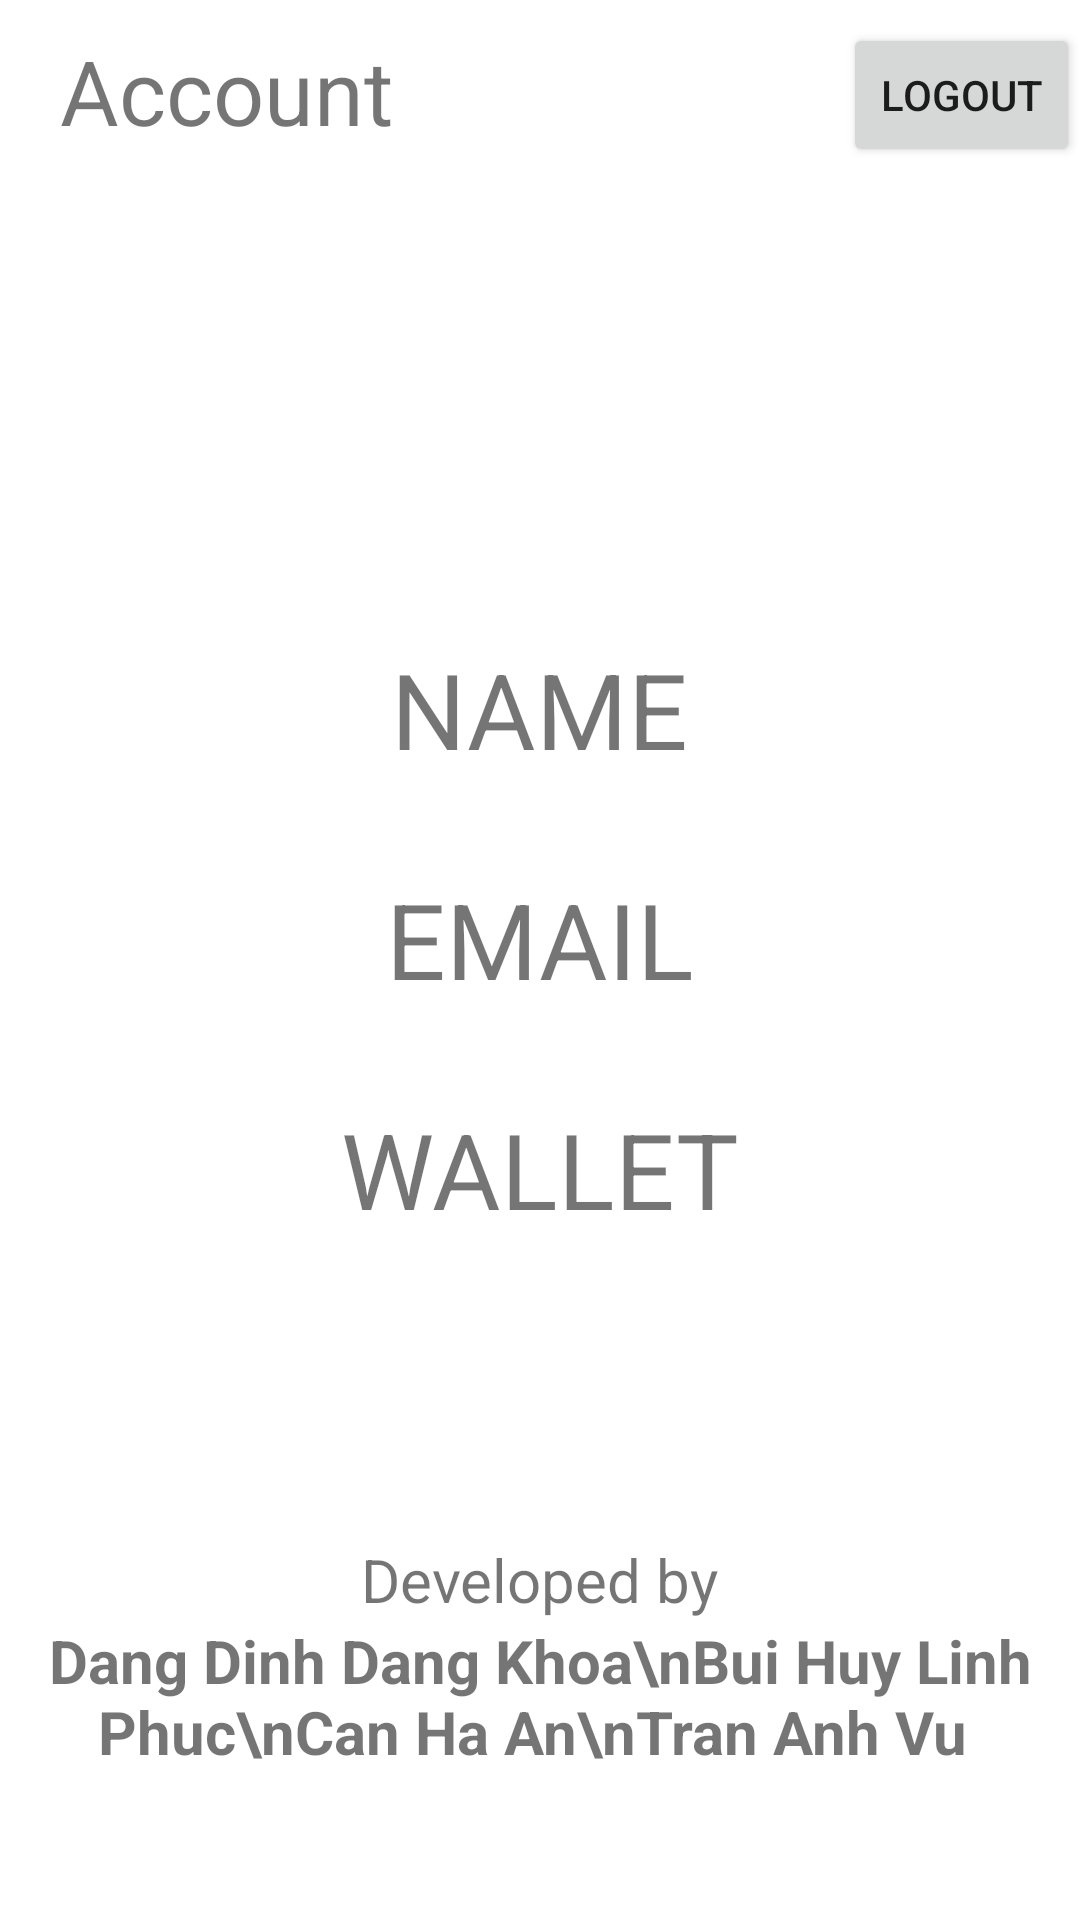

Here is an Android app screen rendered from its layout file. Give the layout XML and the strings, colors and styles it references.
<!-- AndroidManifest.xml: application theme Theme.Financiio -->
<!-- res/layout/fragment_profile.xml -->
<?xml version="1.0" encoding="utf-8"?>
<LinearLayout xmlns:android="http://schemas.android.com/apk/res/android"
    xmlns:app="http://schemas.android.com/apk/res-auto"
    xmlns:tools="http://schemas.android.com/tools"
    android:layout_width="match_parent"
    android:layout_height="match_parent"
    tools:context=".ProfileActivity"
    android:orientation="vertical">

    <LinearLayout
        android:layout_width="wrap_content"
        android:layout_height="wrap_content"
        android:orientation="horizontal">

        <TextView
            android:id="@+id/textView"
            android:layout_width="wrap_content"
            android:layout_height="wrap_content"
            android:layout_marginTop="10dp"
            android:layout_marginStart="20dp"
            android:text="Account"
            android:textSize="30sp" />

        <Button
            android:id="@+id/logout"
            android:layout_width="wrap_content"
            android:layout_height="wrap_content"
            android:layout_marginTop="5dp"
            android:layout_marginStart="150dp"
            android:text="Logout"  />

    </LinearLayout>

    <ImageView
        android:layout_marginTop="30dp"
        android:layout_gravity="center"
        android:layout_width="100dp"
        android:layout_height="100dp"
        android:src="@drawable/ic_baseline_person_24" />

    <TextView
        android:id="@+id/username"
        android:layout_marginTop="30dp"
        android:layout_width="wrap_content"
        android:layout_height="wrap_content"
        android:text="NAME"
        android:textSize="35sp"
        android:layout_gravity="center" />

    <TextView
        android:id="@+id/useremail"
        android:layout_marginTop="30dp"
        android:layout_width="wrap_content"
        android:layout_height="wrap_content"
        android:text="EMAIL"
        android:textSize="35sp"
        android:layout_gravity="center"/>

    <TextView
        android:id="@+id/userwallet"
        android:layout_marginTop="30dp"
        android:layout_width="wrap_content"
        android:layout_height="wrap_content"
        android:text="WALLET"
        android:textSize="35sp"
        android:layout_gravity="center"/>


    <TextView
        android:layout_marginTop="100dp"
        android:layout_width="wrap_content"
        android:layout_height="wrap_content"
        android:text="Developed by"
        android:textSize="20sp"
        android:layout_gravity="center"/>

    <TextView
        android:layout_width="wrap_content"
        android:layout_height="wrap_content"
        android:textStyle="bold"
        android:text="Dang Dinh Dang Khoa\nBui Huy Linh Phuc\nCan Ha An\nTran Anh Vu "
        android:textAlignment="center"
        android:textSize="20sp"
        android:layout_gravity="center"/>


</LinearLayout>
<!-- resources referenced by this layout -->
<resources>
  <style name="Theme.Financiio" parent="Theme.MaterialComponents.DayNight.NoActionBar">
      
          <item name="colorPrimary">@color/teal_200</item>
          <item name="colorPrimaryVariant">@color/teal_200</item>
          <item name="colorOnPrimary">@color/white</item>
          
          <item name="colorSecondary">@color/teal_200</item>
          <item name="colorSecondaryVariant">@color/teal_700</item>
          <item name="colorOnSecondary">@color/purple_200</item>
          
          <item name="android:statusBarColor" tools:targetApi="l">?attr/colorPrimary</item>
  
          
  
  
  
      </style>
  <color name="teal_200">#FF03DAC5</color>
  <color name="white">#FFFFFFFF</color>
  <color name="teal_700">#FF018786</color>
  <color name="purple_200">#FFBB86FC</color>
</resources>
